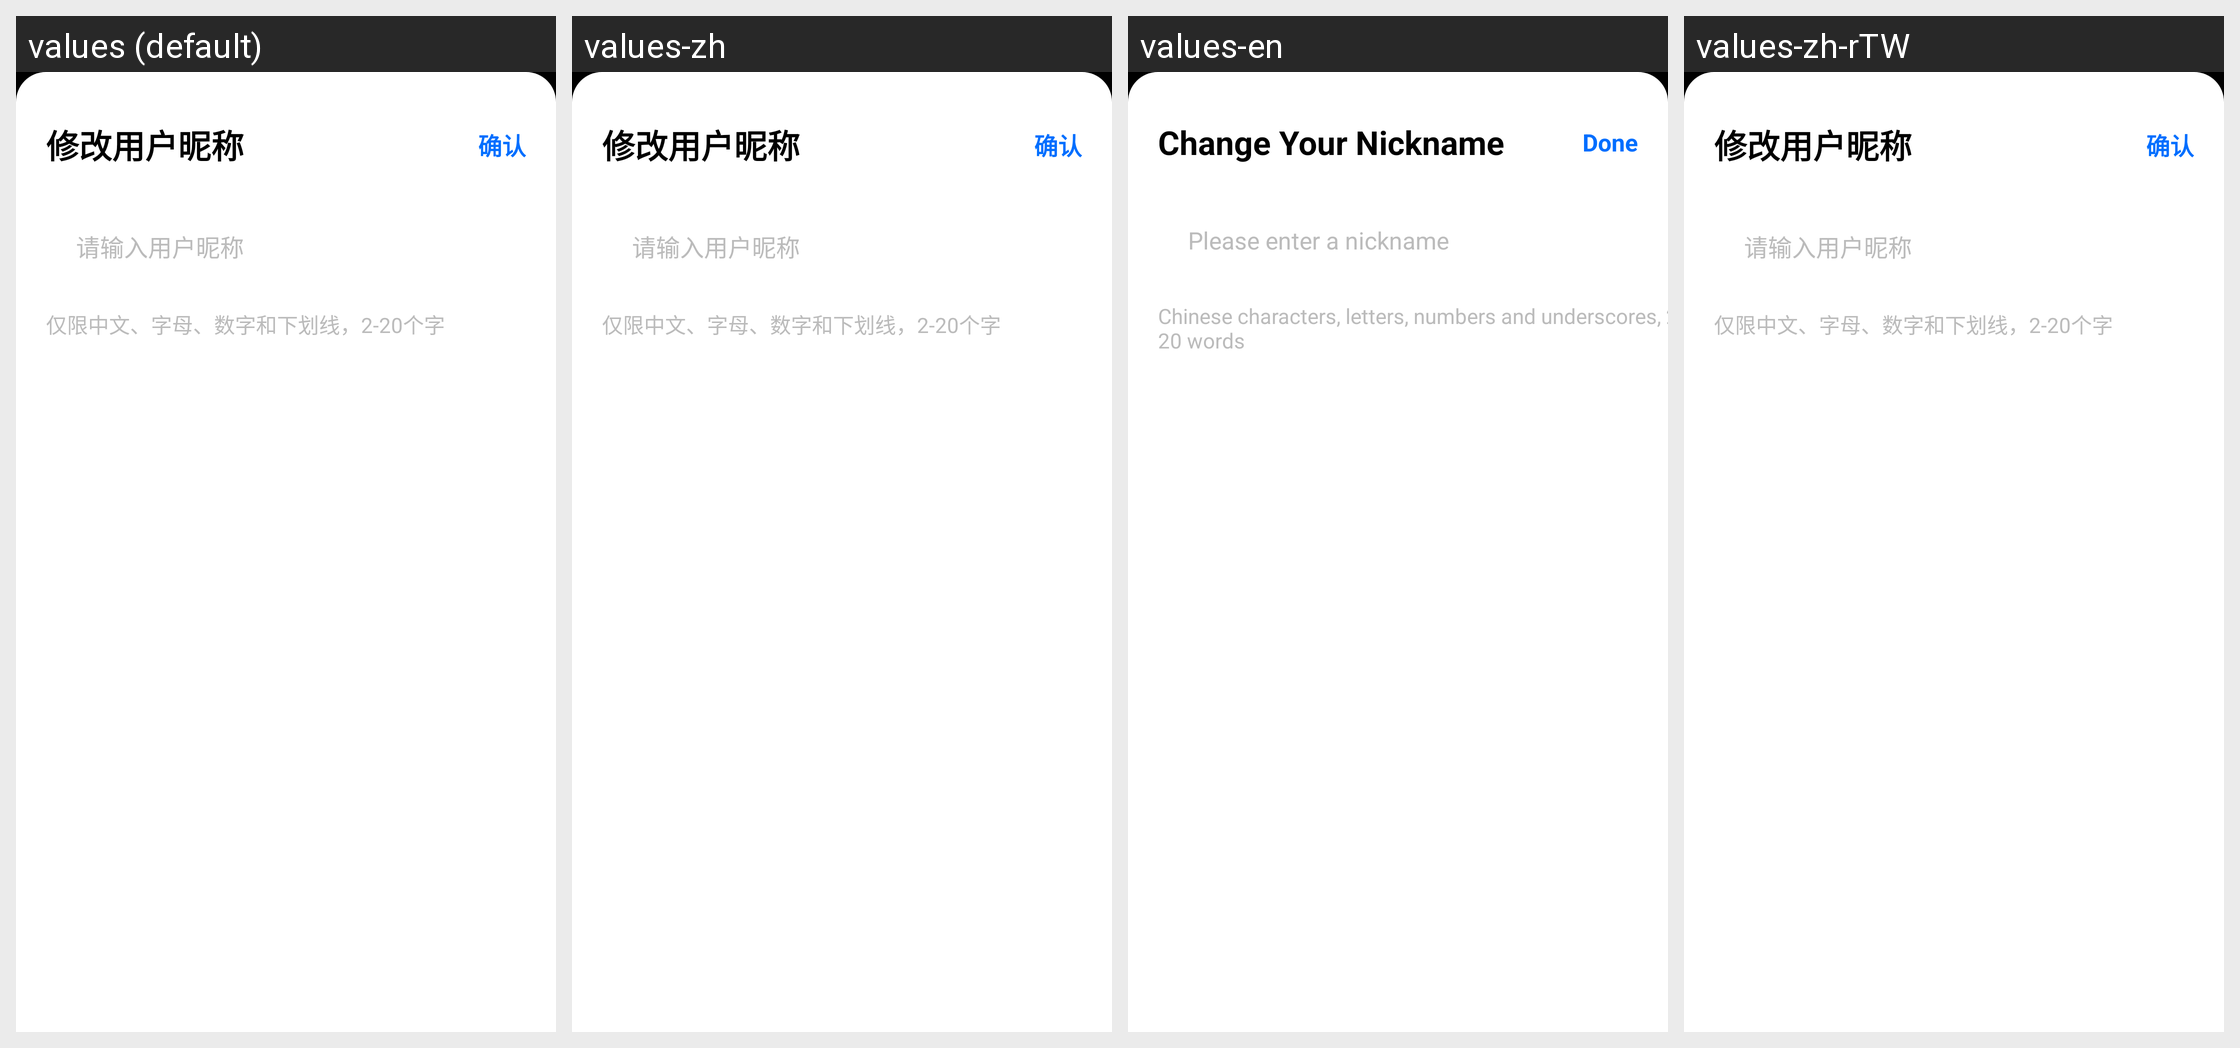

Translations of the strings shown on this Android screen, per locale in the grid:
Android screen res/layout/app_view_modify_nickname_dialog.xml rendered under 4 locales, left to right: values (default), values-zh, values-en, values-zh-rTW. Device: Nexus 5 (rendered at 1080×1920; each locale shown at half size, 540×960, under a caption strip naming it); theme AppTheme.
Strings drawn on this screen, with the default value and each locale's value (text and hints the layout hard-codes, and strings that could not be matched under every locale, appear in the picture but are not listed):

app_modify_nickname
  values: 修改用户昵称
  values-zh: 修改用户昵称
  values-en: Change Your Nickname
  values-zh-rTW: 修改用户昵称  [from values-zh]

app_confirm
  values: 确认
  values-zh: 确认
  values-en: Done
  values-zh-rTW: 确认  [from values-zh]

app_input_nickname_hint
  values: 请输入用户昵称
  values-zh: 请输入用户昵称
  values-en: Please enter a nickname
  values-zh-rTW: 请输入用户昵称  [from values-zh]

app_tips_user_name
  values: 仅限中文、字母、数字和下划线，2-20个字
  values-zh: 仅限中文、字母、数字和下划线，2-20个字
  values-en: Chinese characters, letters, numbers and underscores, 2 - 20 words
  values-zh-rTW: 仅限中文、字母、数字和下划线，2-20个字  [from values-zh]
